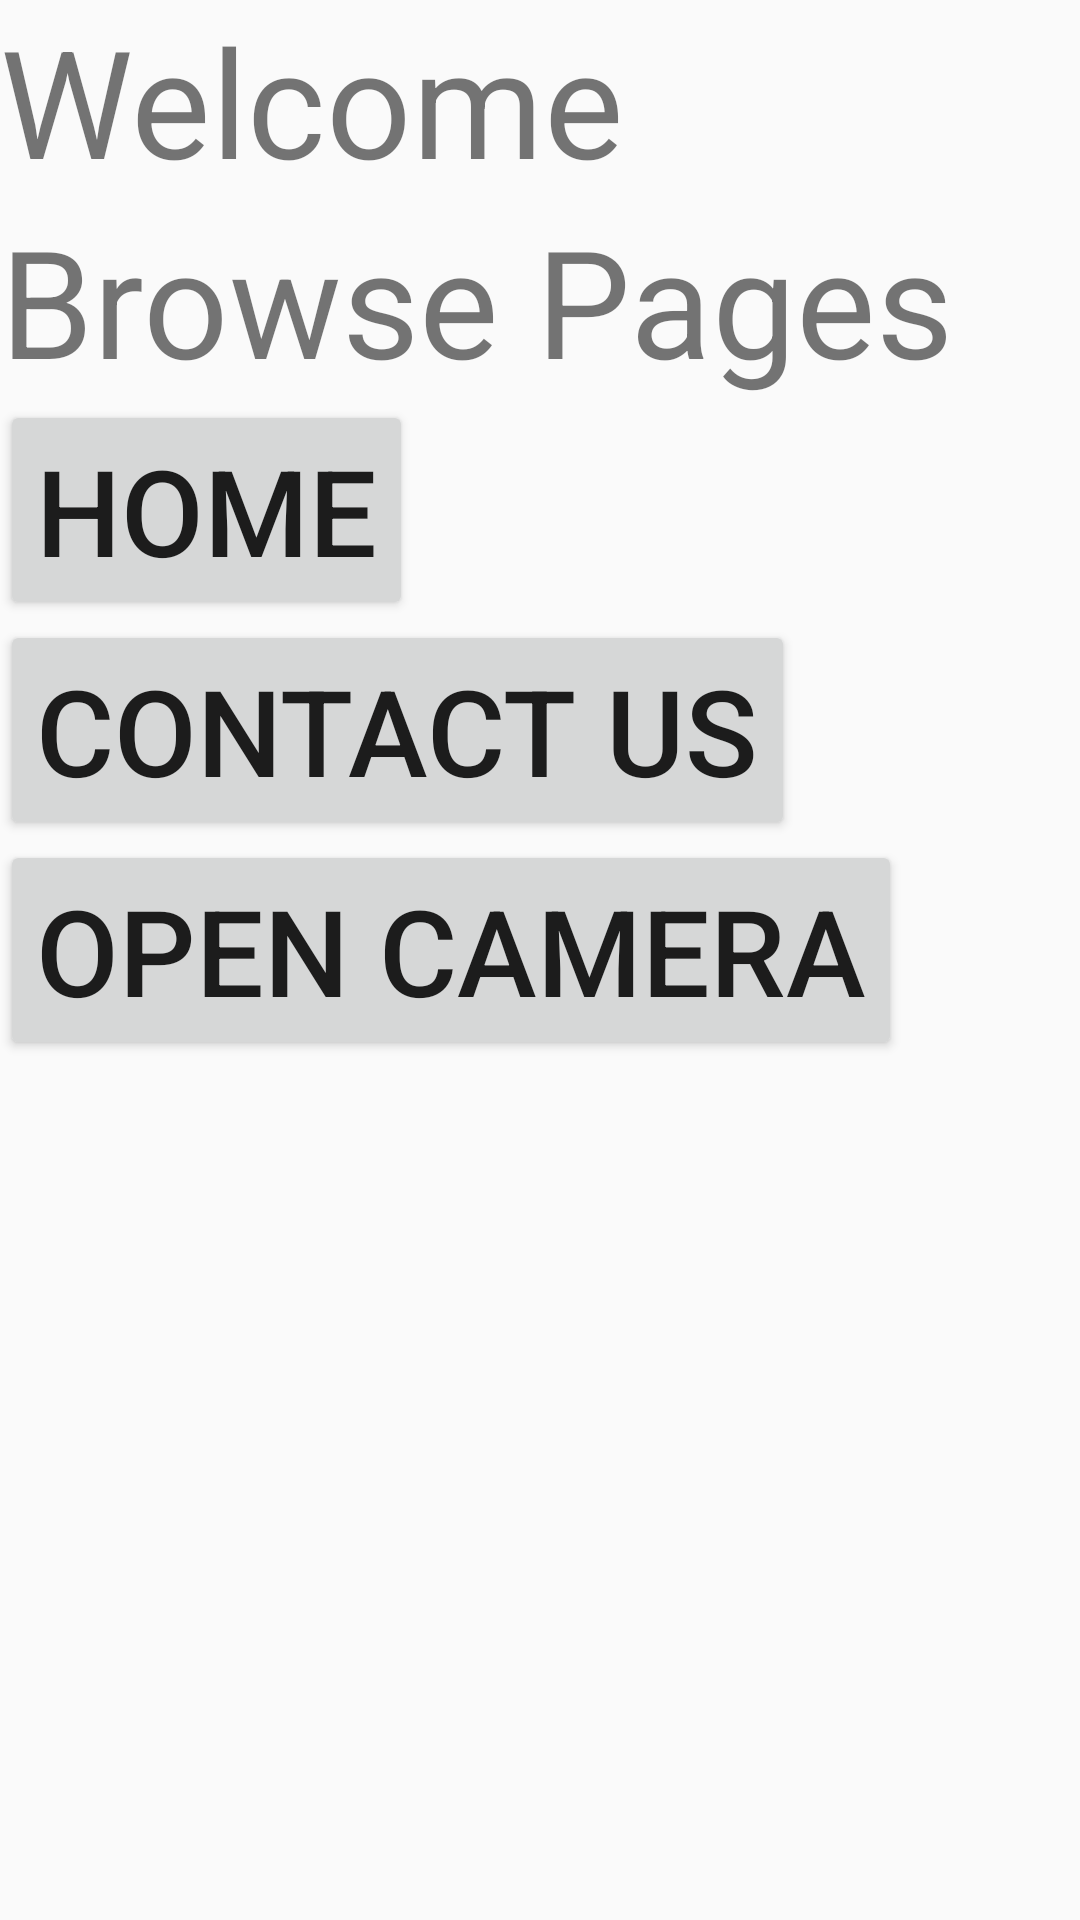

Write the Android layout XML for this screen, with the resource values it uses.
<!-- AndroidManifest.xml: application theme Theme.3rdApplication -->
<!-- res/layout/activity_main.xml -->
<?xml version="1.0" encoding="utf-8"?>
<LinearLayout
    android:layout_width="match_parent"
    android:layout_height="match_parent"
    android:orientation="vertical"
    xmlns:android="http://schemas.android.com/apk/res/android">

    <TextView
        android:layout_width="wrap_content"
        android:layout_height="wrap_content"
        android:text="Welcome"
        android:textSize="50dp"/>

    <TextView
        android:layout_width="wrap_content"
        android:layout_height="wrap_content"
        android:textSize="50dp"
        android:text="Browse Pages" />

    <Button
        android:layout_width="wrap_content"
        android:layout_height="wrap_content"
        android:text="Home"
        android:textSize="40dp"
        android:id="@+id/btn1"/>

    <Button
        android:layout_width="wrap_content"
        android:layout_height="wrap_content"
        android:text="Contact Us"
        android:textSize="40dp"
        android:id="@+id/btn2"/>

    <Button
        android:layout_width="wrap_content"
        android:layout_height="wrap_content"
        android:text="Open Camera"
        android:textSize="40dp"
        android:id="@+id/btn3"/>
    </LinearLayout>
<!-- resources referenced by this layout -->
<resources>
  <style name="Theme.3rdApplication" parent="Theme.AppCompat.Light.DarkActionBar">
          
          <item name="colorPrimary">@color/purple_500</item>
          <item name="colorPrimaryDark">@color/purple_700</item>
          <item name="colorAccent">@color/teal_200</item>
          
      </style>
  <!-- not gathered from this repository: default colours our renderer supplied (Android Studio template values) -->
  <color name="purple_500">#FF6200EE</color>
  <color name="purple_700">#FF3700B3</color>
  <color name="teal_200">#FF03DAC5</color>
</resources>
